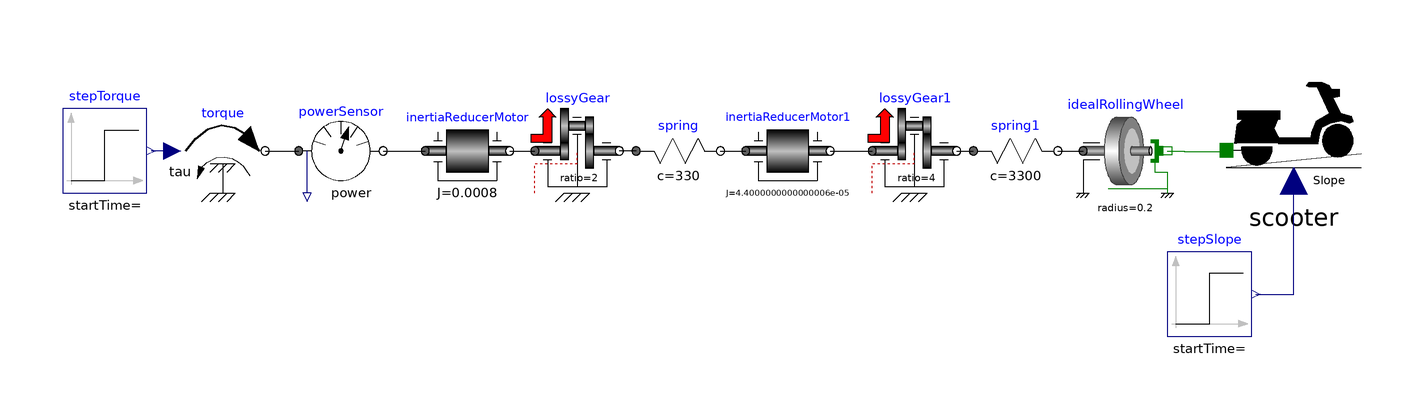

Above is the diagram view of the following Modelica model: its components placed by their Placement annotations and its connect equations drawn as lines.

model TestVibMotor
    Scooter scooter annotation (
      Placement(transformation(extent = {{128, -8}, {160, 26}})));
    Modelica.Blocks.Sources.Step stepTorque(height = 6.75) annotation (
      Placement(transformation(extent = {{-148, -6}, {-128, 14}})));
    Modelica.Blocks.Sources.Step stepSlope(height = 0) annotation (
      Placement(transformation(extent = {{114, -40}, {134, -20}})));
    Modelica.Mechanics.Translational.Components.IdealRollingWheel idealRollingWheel(radius = 0.2) annotation (
      Placement(transformation(extent = {{94, -6}, {114, 14}})));
    Modelica.Mechanics.Rotational.Components.LossyGear lossyGear(ratio = 2, lossTable = [0, 0.91, 0.91, 0, 0]) annotation (
      Placement(transformation(extent = {{-36, -6}, {-16, 14}})));
    Modelica.Mechanics.Rotational.Components.Inertia inertiaReducerMotor(J = (7 + 1) * 1e-4) annotation (
      Placement(transformation(extent = {{-62, -6}, {-42, 14}})));
    Modelica.Mechanics.Rotational.Sources.Torque torque annotation (
      Placement(transformation(extent = {{-120, -6}, {-100, 14}})));
    Modelica.Mechanics.Rotational.Sensors.PowerSensor powerSensor annotation (
      Placement(transformation(extent = {{-92, -6}, {-72, 14}})));
    Modelica.Mechanics.Rotational.Components.Spring spring(c = 330) annotation (
      Placement(transformation(extent = {{-12, -6}, {8, 14}})));
    Modelica.Mechanics.Rotational.Components.LossyGear lossyGear1(ratio = 4, lossTable = [0, 0.97, 0.97, 0, 0]) annotation (
      Placement(transformation(extent = {{44, -6}, {64, 14}})));
    Modelica.Mechanics.Rotational.Components.Spring spring1(c = 3300) annotation (
      Placement(transformation(extent = {{68, -6}, {88, 14}})));
    Modelica.Mechanics.Rotational.Components.Inertia inertiaReducerMotor1(J = 0.44 * 1e-4) annotation (
      Placement(transformation(extent = {{14, -6}, {34, 14}})));
  equation
    connect(stepSlope.y, scooter.Slope) annotation (
      Line(points = {{135, -30}, {144, -30}, {144, -3.92}}, color = {0, 0, 127}));
    connect(idealRollingWheel.flangeT, scooter.flange_a) annotation (
      Line(points = {{114, 4}, {118, 4}, {118, 3.9}, {128, 3.9}}, color = {0, 127, 0}));
    connect(inertiaReducerMotor.flange_b, lossyGear.flange_a) annotation (
      Line(points = {{-42, 4}, {-36, 4}}));
    connect(powerSensor.flange_b, inertiaReducerMotor.flange_a) annotation (
      Line(points = {{-72, 4}, {-62, 4}}));
    connect(torque.tau, stepTorque.y) annotation (
      Line(points = {{-122, 4}, {-127, 4}}, color = {0, 0, 127}));
    connect(torque.flange, powerSensor.flange_a) annotation (
      Line(points = {{-100, 4}, {-92, 4}}));
    connect(lossyGear1.flange_b, spring1.flange_a) annotation (
      Line(points = {{64, 4}, {68, 4}}, color = {0, 0, 0}, smooth = Smooth.None));
    connect(spring1.flange_b, idealRollingWheel.flangeR) annotation (
      Line(points = {{88, 4}, {94, 4}}, color = {0, 0, 0}, smooth = Smooth.None));
    connect(spring.flange_a, lossyGear.flange_b) annotation (
      Line(points = {{-12, 4}, {-16, 4}}, color = {0, 0, 0}, smooth = Smooth.None));
    connect(spring.flange_b, inertiaReducerMotor1.flange_a) annotation (
      Line(points = {{8, 4}, {14, 4}}, color = {0, 0, 0}, smooth = Smooth.None));
    connect(inertiaReducerMotor1.flange_b, lossyGear1.flange_a) annotation (
      Line(points = {{34, 4}, {44, 4}}, color = {0, 0, 0}, smooth = Smooth.None));
    annotation (
      Diagram(coordinateSystem(preserveAspectRatio = true, extent = {{-150, -100}, {150, 100}}), graphics),
      Icon(coordinateSystem(preserveAspectRatio = true, extent = {{-150, -100}, {150, 100}})));
  end TestVibMotor;